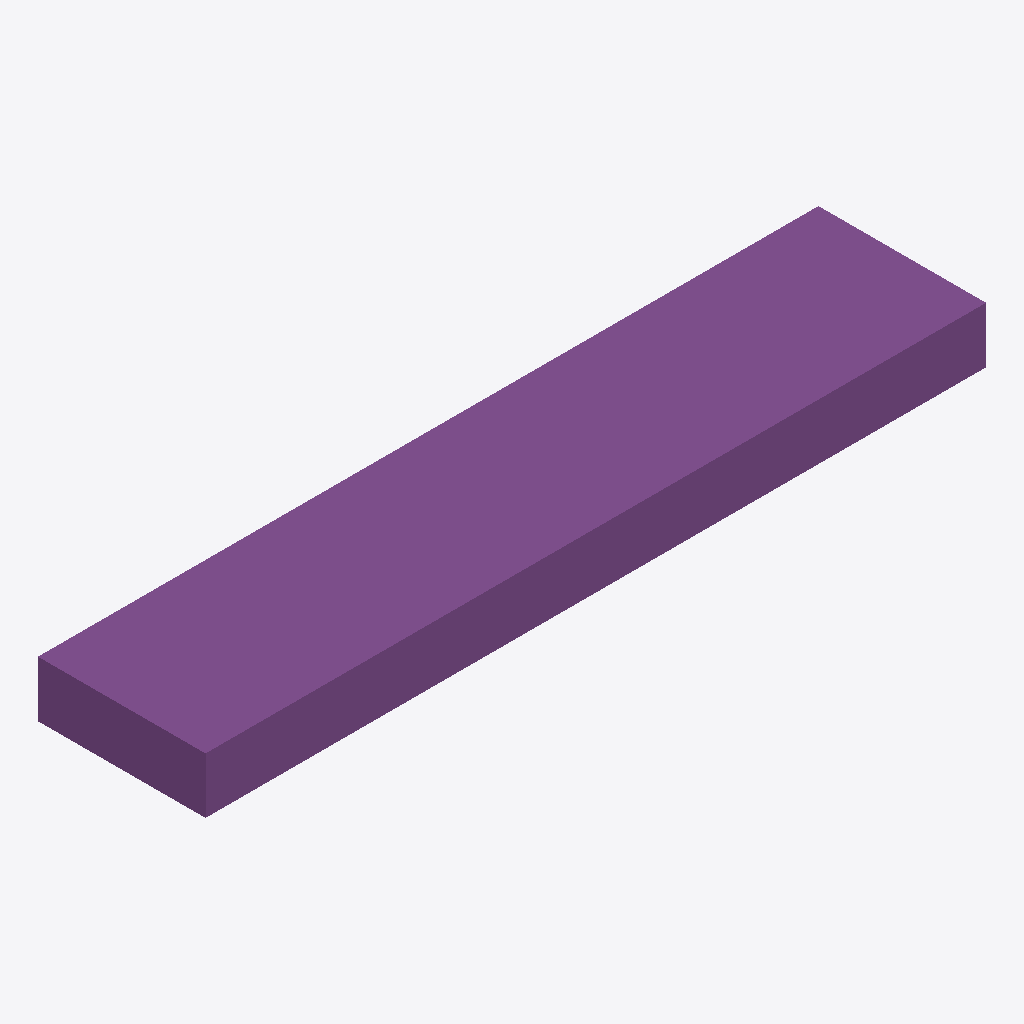
Isometric view of an IFC building model (IFC-SPF (STEP), schema IFC2X3, length unit metre), seen from the south-west, elements coloured by IFC class: 1 footing (purple).
Extent 4.2 m × 0.9 m × 0.3 m (x, y, z). Storeys (1): Default Building Storey at 0.00 m. Elements (1): 1 IfcFooting.

HEADER;
FILE_DESCRIPTION(('ViewDefinition [CoordinationView]'),'2;1');
FILE_NAME('/Users/macbook/Desktop/BIM/data/Duplex_A/IfcFooting5.ifc','2019-01-18T20:10:53-0500',('Unknown Author','info@ifctoolsproject.com'),('Unknown Organization'),'IFC Tools Project - IFC2x3 Java Toolbox','IFC2x3 Java Toolbox 2.0','Unknown Authorizer');
FILE_SCHEMA(('IFC2X3'));
ENDSEC;
DATA;
#43=IFCPROJECT('0ADIoYZeLF0AirFWwe3RM9',#35,'Default Project','Description of Default Project',$,$,$,(#38),#42);
#45=IFCBUILDING('3IafhOIhLEmR6jcbOcdTZ5',#35,'Default Building','Description',$,#44,$,$,.ELEMENT.,$,$,$);
#46=IFCBUILDINGSTOREY('0cthCiP0PC58zucxtUAL5n',#35,'Default Building Storey','Description',$,#44,$,$,.ELEMENT.,$);
#1=IFCFOOTING('0kF45Qs8L9PAM9kmb1lT2B',#2,'Wall Foundation:Bearing Footing - 900 x 300:186632',$,'Wall Foundation:Bearing Footing - 900 x 300',#3,#4,'186632',.STRIP_FOOTING.);
ENDSEC;
